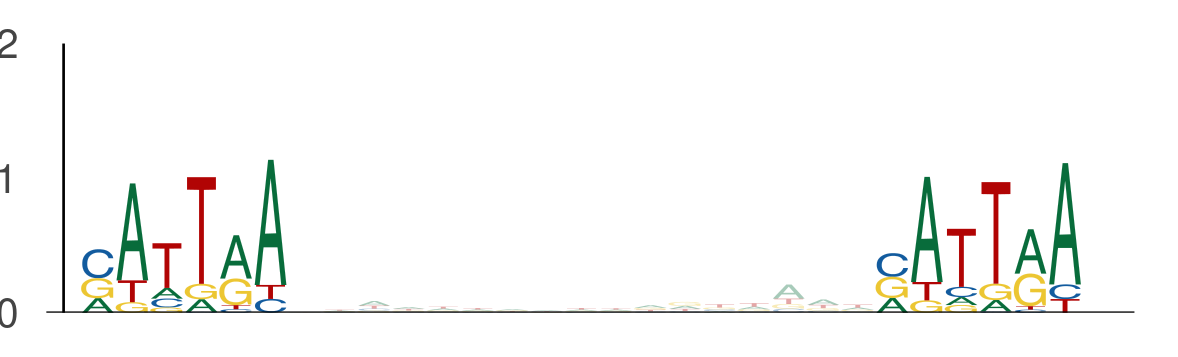

Source data for this figure (header and first rows):
seq_index, start_position, end_position, is_reversed_complement
2875, 84, 90, 0
2875, 107, 113, 0
2014, 61, 67, 0
2014, 84, 90, 0
2118, 49, 55, 0
2118, 72, 78, 0
3718, 69, 75, 0
3718, 92, 98, 0
636, 61, 67, 0
636, 84, 90, 0
2988, 68, 74, 0
2988, 91, 97, 0
1170, 90, 96, 0
1170, 113, 119, 0
365, 61, 67, 0
365, 84, 90, 0
731, 61, 67, 0
731, 84, 90, 0
4168, 84, 90, 0
4168, 107, 113, 0
5822, 61, 67, 0
5822, 84, 90, 0
5822, 38, 44, 0
5822, 61, 67, 0
5822, 99, 105, 0
5822, 122, 128, 0
5822, 95, 101, 0
5822, 118, 124, 0
1525, 54, 60, 0
1525, 77, 83, 0
435, 61, 67, 0
435, 84, 90, 0
3381, 54, 60, 0
3381, 77, 83, 0
3381, 31, 37, 0
3381, 54, 60, 0
453, 90, 96, 0
453, 113, 119, 0
4950, 54, 60, 0
4950, 77, 83, 0
4816, 54, 60, 0
4816, 77, 83, 0
4816, 138, 144, 0
4816, 161, 167, 0
2040, 72, 78, 0
2040, 95, 101, 0
3088, 46, 52, 0
3088, 69, 75, 0
594, 92, 98, 0
594, 115, 121, 0
594, 88, 94, 0
594, 111, 117, 0
4050, 13, 19, 0
4050, 36, 42, 0
1220, 72, 78, 0
1220, 95, 101, 0
144, 54, 60, 0
144, 77, 83, 0
1496, 77, 83, 0
1496, 100, 106, 0
... 2,266 more rows
